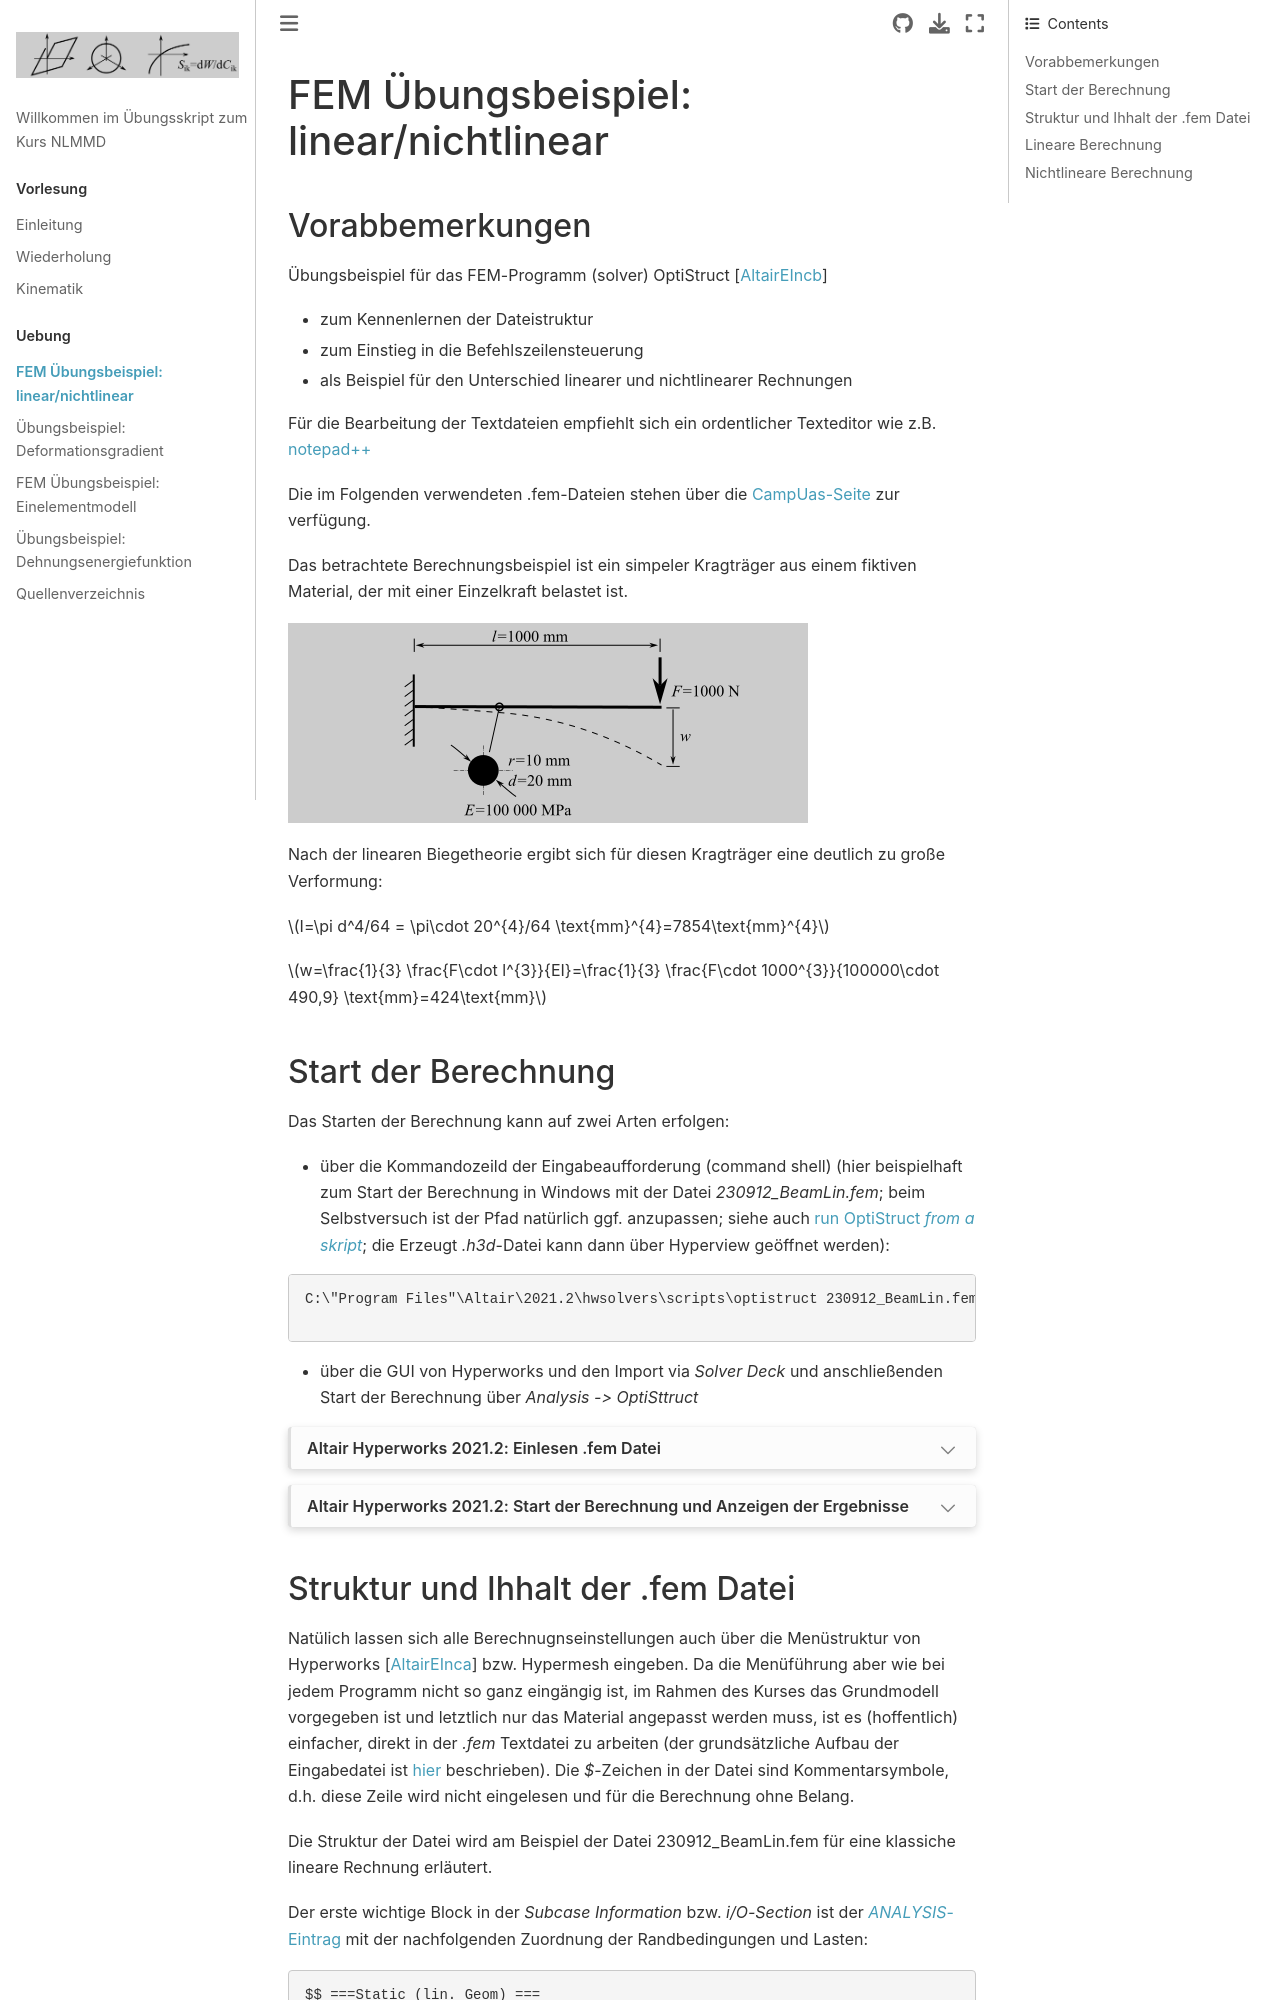

repository: ulwuttke/NLMMD · page: UebungBeam/UEBeam.html · generator: jekyll

# FEM Übungsbeispiel: linear/nichtlinear

## Vorabbemerkungen
Übungsbeispiel für das FEM-Programm (solver) OptiStruct {cite}`opti2021-2`
- zum Kennenlernen der Dateistruktur
- zum Einstieg in die Befehlszeilensteuerung
- als Beispiel für den Unterschied linearer und nichtlinearer Rechnungen

<!---Eine gute Stichworthilfe erhält man über den [Altair OptiStruct Reference Guide](https://2021.help.altair.com/2021/hwsolvers/os/topics/solvers/os/ref_guide_os_c.htm)--->

Für die Bearbeitung der Textdateien empfiehlt sich ein ordentlicher Texteditor wie z.B. [notepad++](https://notepad-plus-plus.org/)

Die im Folgenden verwendeten .fem-Dateien stehen über die [CampUas-Seite](https://campuas.frankfurt-university.de/course/view.php?id=1796) zur verfügung.

Das betrachtete Berechnungsbeispiel ist ein simpeler Kragträger aus einem fiktiven Material, der mit einer Einzelkraft belastet ist.
 
![Kragarm](Kragarm.png)

Nach der linearen Biegetheorie ergibt sich für diesen Kragträger eine deutlich zu große Verformung:

$I=\pi d^4/64 = \pi\cdot 20^{4}/64 \text{mm}^{4}=7854\text{mm}^{4}$

$w=\frac{1}{3} \frac{F\cdot l^{3}}{EI}=\frac{1}{3} \frac{F\cdot 1000^{3}}{100000\cdot 490,9} \text{mm}=424\text{mm}$


## Start der Berechnung

Das Starten der Berechnung kann auf zwei Arten erfolgen:
- über die Kommandozeild der Eingabeaufforderung (command shell) (hier beispielhaft zum Start der Berechnung in Windows mit der Datei *230912_BeamLin.fem*; beim Selbstversuch ist der Pfad natürlich ggf. anzupassen; siehe auch [run OptiStruct *from a skript*](https://2021.help.altair.com/2021/hwsolvers/os/topics/solvers/os/run_optistruct_intro_r.htm); die Erzeugt *.h3d*-Datei kann dann über Hyperview geöffnet werden):
```
C:\"Program Files"\Altair\2021.2\hwsolvers\scripts\optistruct 230912_BeamLin.fem

```
- über die GUI von Hyperworks und den Import via *Solver Deck* und anschließenden Start der Berechnung über *Analysis -> OptiSttruct*

```{dropdown} Altair Hyperworks 2021.2: Einlesen .fem Datei
![IportSolverDeck](Opti2021_ImpSolDeck.jpg)
```

```{dropdown} Altair Hyperworks 2021.2: Start der Berechnung und Anzeigen der Ergebnisse
![StartOptiStruct](Opti2021_BerStart.jpg)
```
